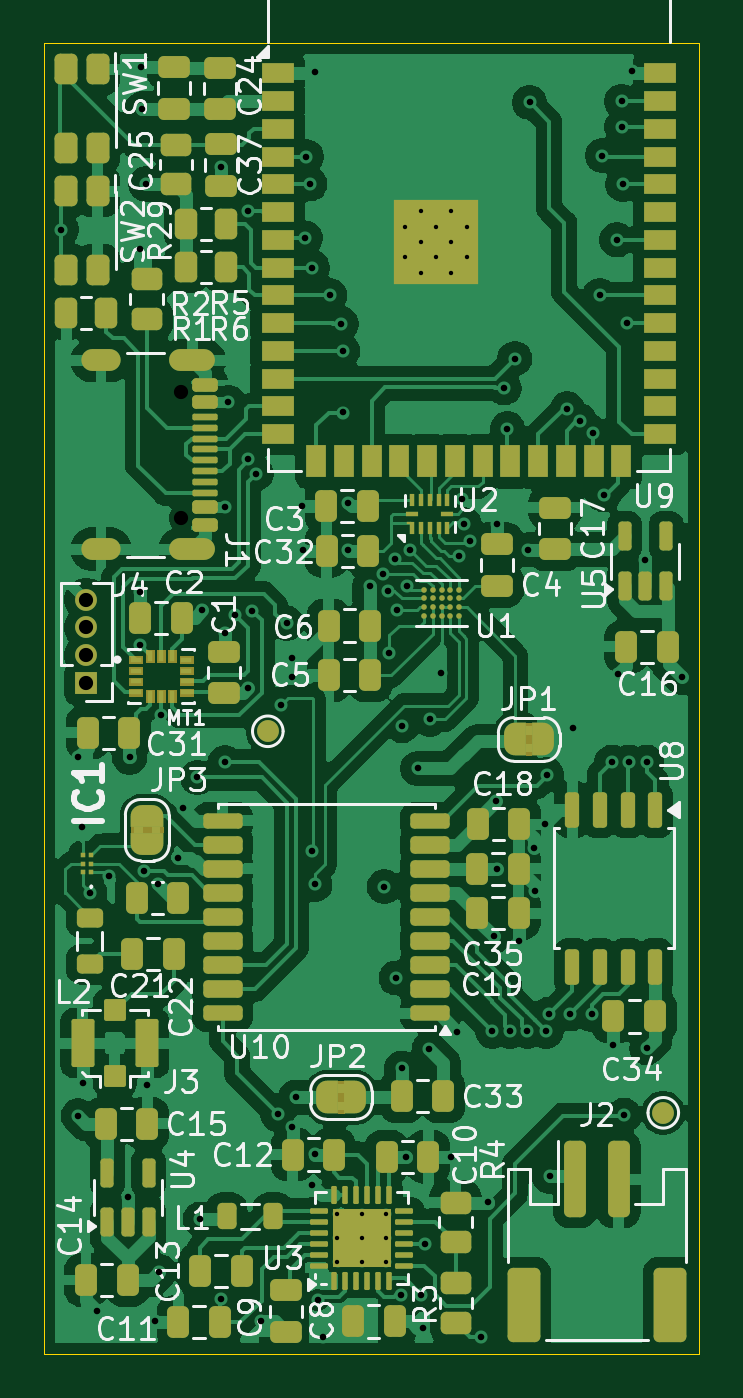
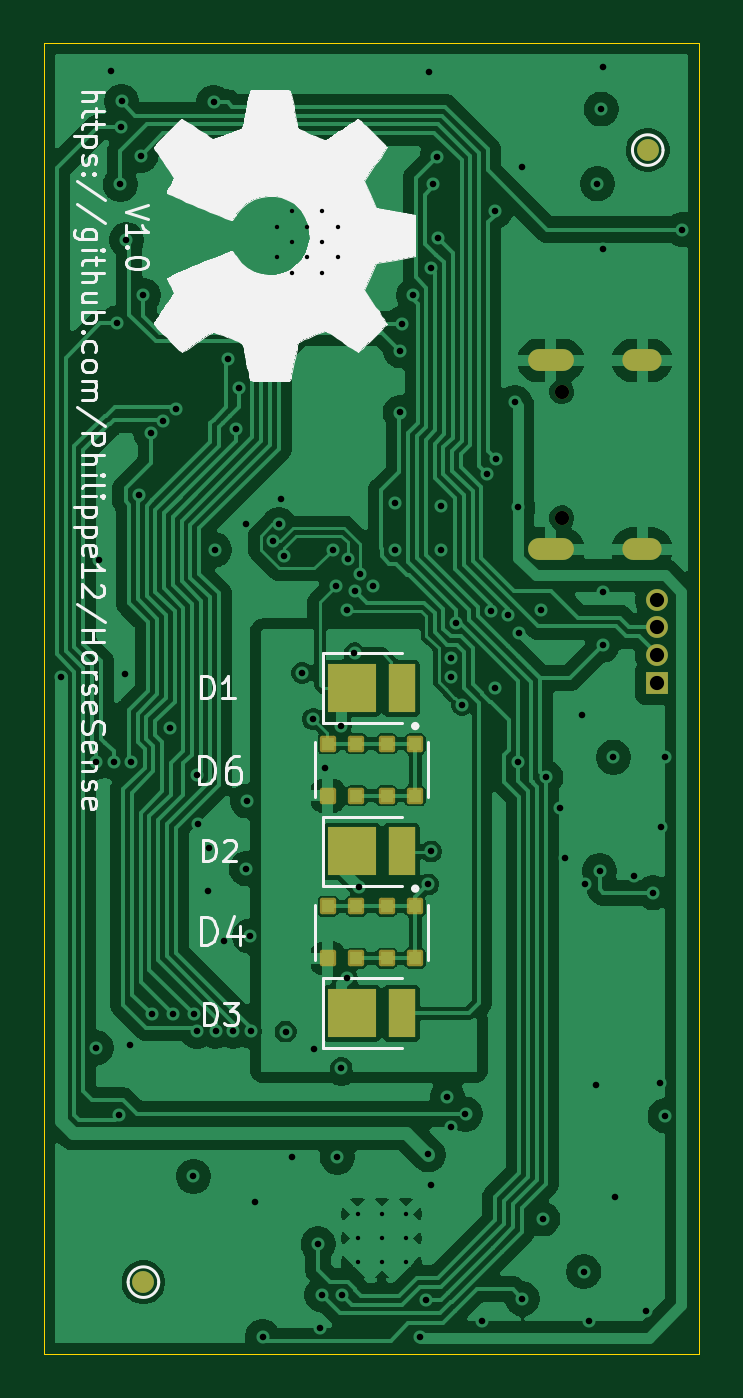
Circuit board: 11 layer files. Board 30.0 x 60.0 mm.
- bottom_copper: horsesense-CuBottom.gbr (129747 bytes)
- inner_copper: horsesense-CuIn1.gbr (138735 bytes)
- inner_copper: horsesense-CuIn2.gbr (153343 bytes)
- top_copper: horsesense-CuTop.gbr (210702 bytes)
- outline: horsesense-EdgeCuts.gbr (572 bytes)
- bottom_mask: horsesense-MaskBottom.gbr (2295 bytes)
- top_mask: horsesense-MaskTop.gbr (16164 bytes)
- drill: horsesense-NPTH.drl (360 bytes)
- drill: horsesense-PTH.drl (3122 bytes)
- bottom_silk: horsesense-SilkBottom.gbr (42248 bytes)
- top_silk: horsesense-SilkTop.gbr (95922 bytes)

=== bottom_copper: horsesense-CuBottom.gbr (129747 bytes, source omitted) ===
=== inner_copper: horsesense-CuIn1.gbr (138735 bytes, source omitted) ===
=== inner_copper: horsesense-CuIn2.gbr (153343 bytes, source omitted) ===
=== top_copper: horsesense-CuTop.gbr (210702 bytes, source omitted) ===
=== outline: horsesense-EdgeCuts.gbr ===
%TF.GenerationSoftware,KiCad,Pcbnew,9.0.5*%
%TF.CreationDate,2025-11-23T16:16:19+01:00*%
%TF.ProjectId,horsesense,686f7273-6573-4656-9e73-652e6b696361,1.0*%
%TF.SameCoordinates,Original*%
%TF.FileFunction,Profile,NP*%
%FSLAX46Y46*%
G04 Gerber Fmt 4.6, Leading zero omitted, Abs format (unit mm)*
G04 Created by KiCad (PCBNEW 9.0.5) date 2025-11-23 16:16:19*
%MOMM*%
%LPD*%
G01*
G04 APERTURE LIST*
%TA.AperFunction,Profile*%
%ADD10C,0.050000*%
%TD*%
G04 APERTURE END LIST*
D10*
X0Y59980000D02*
X30000000Y59980000D01*
X30000000Y-20000D01*
X0Y-20000D01*
X0Y59980000D01*
M02*

=== bottom_mask: horsesense-MaskBottom.gbr (2295 bytes, source withheld) ===
=== top_mask: horsesense-MaskTop.gbr (16164 bytes, source omitted) ===
=== drill: horsesense-NPTH.drl ===
M48
; DRILL file {KiCad 9.0.5} date 2025-11-23T16:16:19+0100
; FORMAT={-:-/ absolute / inch / decimal}
; #@! TF.CreationDate,2025-11-23T16:16:19+01:00
; #@! TF.GenerationSoftware,Kicad,Pcbnew,9.0.5
; #@! TF.FileFunction,NonPlated,1,4,NPTH
FMAT,2
INCH
; #@! TA.AperFunction,NonPlated,NPTH,ComponentDrill
T1C0.0256
%
G90
G05
T1
X0.2478Y1.7331
X0.2478Y1.5055
M30

=== drill: horsesense-PTH.drl ===
M48
; DRILL file {KiCad 9.0.5} date 2025-11-23T16:16:19+0100
; FORMAT={-:-/ absolute / inch / decimal}
; #@! TF.CreationDate,2025-11-23T16:16:19+01:00
; #@! TF.GenerationSoftware,Kicad,Pcbnew,9.0.5
; #@! TF.FileFunction,Plated,1,4,PTH
FMAT,2
INCH
; #@! TA.AperFunction,Plated,PTH,ComponentDrill
T1C0.0079
; #@! TA.AperFunction,Plated,PTH,ViaDrill
T2C0.0118
; #@! TA.AperFunction,Plated,PTH,ComponentDrill
T3C0.0236
; #@! TA.AperFunction,Plated,PTH,ComponentDrill
T4C0.0256
%
G90
G05
T1
X0.5291Y0.2511
X0.5291Y0.2078
X0.5291Y0.1645
X0.5724Y0.2511
X0.5724Y0.2078
X0.5724Y0.1645
X0.6157Y0.2511
X0.6157Y0.2078
X0.6157Y0.1645
X0.6516Y2.0303
X0.6516Y1.9752
X0.6791Y2.0579
X0.6791Y2.0028
X0.6791Y1.9476
X0.7067Y2.0303
X0.7067Y1.9752
X0.7343Y2.0579
X0.7343Y2.0028
X0.7343Y1.9476
X0.7618Y2.0303
X0.7618Y1.9752
T2
X0.0315Y2.0252
X0.0618Y1.0744
X0.0618Y0.4283
X0.0689Y0.948
X0.0709Y0.4874
X0.0831Y0.8303
X0.0961Y0.0764
X0.1173Y0.8602
X0.1512Y0.2823
X0.1547Y1.0744
X0.1728Y1.9902
X0.1736Y1.3724
X0.174Y1.2764
X0.1744Y2.3173
X0.1768Y2.2425
X0.1796Y0.8697
X0.1835Y2.1079
X0.1866Y0.4831
X0.1996Y0.0583
X0.2064Y0.8461
X0.2083Y0.1476
X0.2112Y1.151
X0.2417Y0.8921
X0.2516Y0.9831
X0.2768Y1.0382
X0.2819Y0.2425
X0.2858Y1.339
X0.3189Y2.1374
X0.3189Y0.0988
X0.3256Y1.2984
X0.3268Y1.5248
X0.3268Y1.0654
X0.3327Y1.7138
X0.3447Y1.3302
X0.3672Y1.6127
X0.3673Y1.1984
X0.3677Y2.0584
X0.3752Y1.3384
X0.3823Y1.585
X0.3921Y0.0583
X0.4213Y0.4315
X0.4275Y1.1694
X0.4376Y1.3162
X0.4472Y0.4079
X0.4473Y1.2531
X0.4473Y1.2193
X0.4539Y0.4622
X0.465Y1.5264
X0.4661Y1.4472
X0.4713Y2.0098
X0.4724Y2.1567
X0.4795Y2.1075
X0.4831Y0.9047
X0.4835Y0.3031
X0.4839Y1.9567
X0.4878Y2.3083
X0.4886Y0.8453
X0.489Y0.3591
X0.4933Y0.0961
X0.5035Y0.0307
X0.5152Y1.9067
X0.5358Y1.8555
X0.5386Y1.8067
X0.539Y1.6957
X0.5484Y1.5329
X0.5488Y1.4472
X0.5874Y1.3823
X0.6115Y1.4039
X0.6134Y0.8413
X0.62Y1.3736
X0.6213Y1.2618
X0.6335Y1.4314
X0.6346Y0.6768
X0.6355Y1.3402
X0.6436Y0.1061
X0.6449Y0.5146
X0.6453Y1.1311
X0.6524Y0.3539
X0.6542Y1.3831
X0.6599Y1.4485
X0.6736Y1.0543
X0.6803Y0.1059
X0.6835Y0.0465
X0.687Y0.1976
X0.6941Y0.5488
X0.6957Y1.1433
X0.7154Y1.2264
X0.7331Y0.3543
X0.7453Y0.5803
X0.7487Y1.4375
X0.7543Y1.5406
X0.7577Y1.4941
X0.7679Y1.4642
X0.787Y0.0307
X0.8Y0.2728
X0.8083Y0.5811
X0.8102Y0.752
X0.8142Y0.9957
X0.8161Y1.4949
X0.8165Y0.8736
X0.8291Y1.7398
X0.8353Y1.6664
X0.8398Y0.5811
X0.8488Y1.7929
X0.8559Y0.7433
X0.8713Y0.5811
X0.8732Y1.448
X0.8752Y2.2544
X0.8839Y0.9106
X0.8846Y0.8343
X0.9029Y0.9548
X0.905Y0.5809
X0.9057Y1.043
X0.911Y0.6118
X0.9114Y0.3193
X0.9431Y1.7022
X0.9488Y0.6122
X0.9531Y1.1266
X0.966Y1.6806
X0.987Y0.611
X0.9886Y1.6587
X1.0016Y1.9067
X1.0063Y2.1587
X1.0092Y1.547
X1.0235Y1.0657
X1.0264Y0.5567
X1.0323Y2.0067
X1.035Y1.224
X1.0409Y2.2563
X1.0413Y2.2098
X1.0433Y2.1067
X1.0454Y0.4295
X1.05Y1.8567
X1.055Y1.0657
X1.0591Y2.3106
X1.0823Y1.4291
X1.0865Y1.0657
X1.0865Y0.5512
X1.1496Y1.2185
T4
X0.0764Y1.3585
X0.0764Y1.3085
X0.0764Y1.2585
X0.0764Y1.2085
T3
G00X0.1187Y1.7894
M15
G01X0.0872Y1.7894
M16
G05
G00X0.1187Y1.4492
M15
G01X0.0872Y1.4492
M16
G05
G00X0.2892Y1.7894
M15
G01X0.2459Y1.7894
M16
G05
G00X0.2892Y1.4492
M15
G01X0.2459Y1.4492
M16
G05
M30

=== bottom_silk: horsesense-SilkBottom.gbr (42248 bytes, source omitted) ===
=== top_silk: horsesense-SilkTop.gbr (95922 bytes, source omitted) ===
